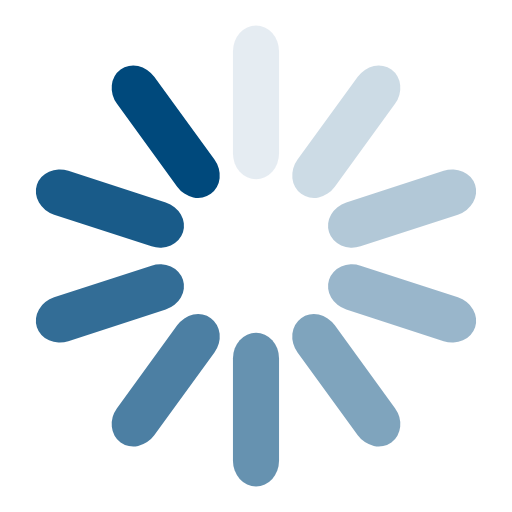
t = 0.00 s
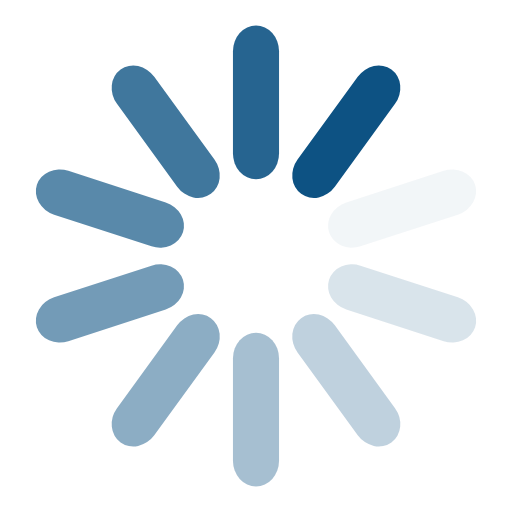
t = 0.75 s
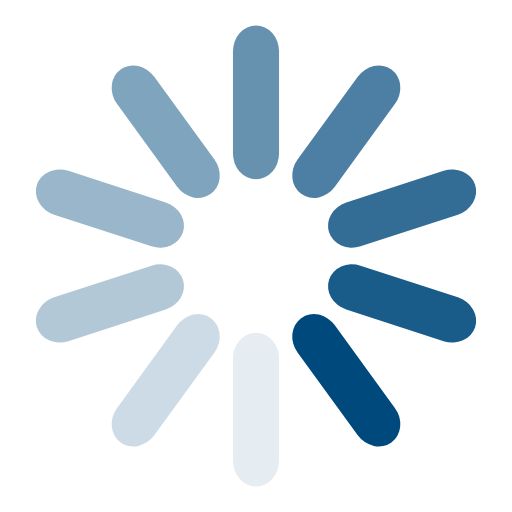
t = 1.50 s
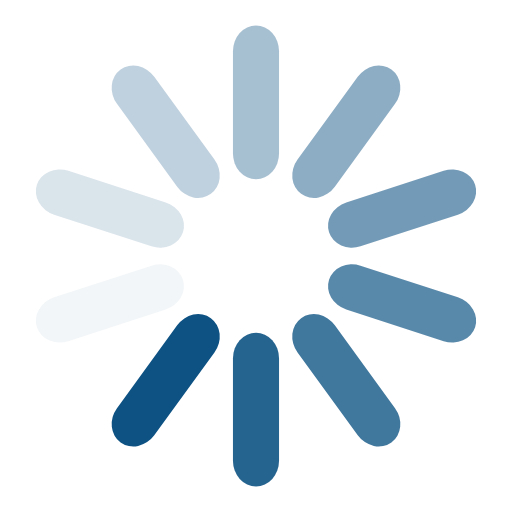
t = 2.25 s

The animated SVG that drew these frames (rendered in a browser with its animation timeline set to each time). Animation: 10 SMIL elements (animate=10); one cycle of 3.00 s, repeats indefinitely.

<svg class="lds-spinner" width="200px"  height="200px"  xmlns="http://www.w3.org/2000/svg" xmlns:xlink="http://www.w3.org/1999/xlink" viewBox="0 0 100 100" preserveAspectRatio="xMidYMid" style="background: none;"><g transform="rotate(0 50 50)">
  <rect x="45.5" y="5" rx="45.5" ry="5" width="9" height="30" fill="#00497C">
    <animate attributeName="opacity" values="1;0" keyTimes="0;1" dur="3s" begin="-2.7s" repeatCount="indefinite"></animate>
  </rect>
</g><g transform="rotate(36 50 50)">
  <rect x="45.5" y="5" rx="45.5" ry="5" width="9" height="30" fill="#00497C">
    <animate attributeName="opacity" values="1;0" keyTimes="0;1" dur="3s" begin="-2.4s" repeatCount="indefinite"></animate>
  </rect>
</g><g transform="rotate(72 50 50)">
  <rect x="45.5" y="5" rx="45.5" ry="5" width="9" height="30" fill="#00497C">
    <animate attributeName="opacity" values="1;0" keyTimes="0;1" dur="3s" begin="-2.1s" repeatCount="indefinite"></animate>
  </rect>
</g><g transform="rotate(108 50 50)">
  <rect x="45.5" y="5" rx="45.5" ry="5" width="9" height="30" fill="#00497C">
    <animate attributeName="opacity" values="1;0" keyTimes="0;1" dur="3s" begin="-1.8s" repeatCount="indefinite"></animate>
  </rect>
</g><g transform="rotate(144 50 50)">
  <rect x="45.5" y="5" rx="45.5" ry="5" width="9" height="30" fill="#00497C">
    <animate attributeName="opacity" values="1;0" keyTimes="0;1" dur="3s" begin="-1.5s" repeatCount="indefinite"></animate>
  </rect>
</g><g transform="rotate(180 50 50)">
  <rect x="45.5" y="5" rx="45.5" ry="5" width="9" height="30" fill="#00497C">
    <animate attributeName="opacity" values="1;0" keyTimes="0;1" dur="3s" begin="-1.2s" repeatCount="indefinite"></animate>
  </rect>
</g><g transform="rotate(216 50 50)">
  <rect x="45.5" y="5" rx="45.5" ry="5" width="9" height="30" fill="#00497C">
    <animate attributeName="opacity" values="1;0" keyTimes="0;1" dur="3s" begin="-0.9s" repeatCount="indefinite"></animate>
  </rect>
</g><g transform="rotate(252 50 50)">
  <rect x="45.5" y="5" rx="45.5" ry="5" width="9" height="30" fill="#00497C">
    <animate attributeName="opacity" values="1;0" keyTimes="0;1" dur="3s" begin="-0.6s" repeatCount="indefinite"></animate>
  </rect>
</g><g transform="rotate(288 50 50)">
  <rect x="45.5" y="5" rx="45.5" ry="5" width="9" height="30" fill="#00497C">
    <animate attributeName="opacity" values="1;0" keyTimes="0;1" dur="3s" begin="-0.3s" repeatCount="indefinite"></animate>
  </rect>
</g><g transform="rotate(324 50 50)">
  <rect x="45.5" y="5" rx="45.5" ry="5" width="9" height="30" fill="#00497C">
    <animate attributeName="opacity" values="1;0" keyTimes="0;1" dur="3s" begin="0s" repeatCount="indefinite"></animate>
  </rect>
</g></svg>